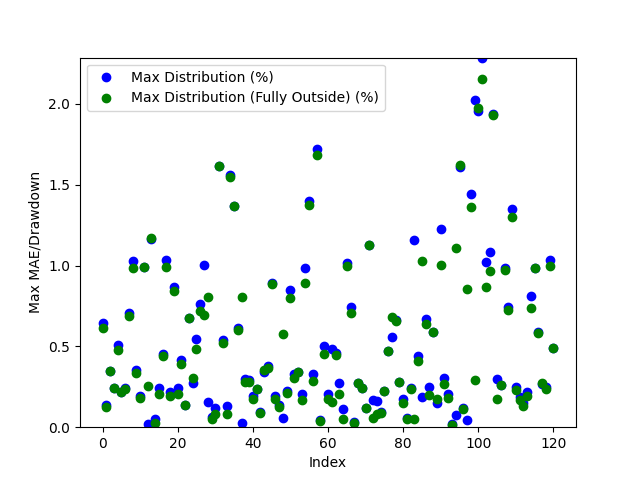

Values plotted in this chart, from the file beside it:
Date, Day of the Week, Win/(Loss), Opening Range High, Opening Range Low, Daily High, Daily Low, Initial Range Size ($), Range Size (ticks), Range Size (points), First Candle Close Outside of Range Time, First Candle Close Price, First Candle Close Condition, First Candle Close Fully Outside of Open…, First Fully Close Price, First Fully Close Condition, Max Distribution (%), Max Distribution/Drawdown (points), Max Distribution (Fully Outside) (%), Max Distribution/Drawdown (Fully Outside…, First Candle Cross Opposite Side Conditi…, First Candle Cross Opposite Side Time, First Candle Cross Opposite Side Price
2024-03-11, Monday, Win, 38839, 38809, 39094, 38653, 30.0, 30.0, 30.0, 23:30:00, 38842, Above Opening High, 01:00:00, 38853, Above Opening High, 0.6446, 252.0, 0.6165, 241.0, Crossed Below Opening Low, 04:15:00, 38791
2024-03-12, Tuesday, Win, 39038, 39009, 39225, 38950, 29.0, 29.0, 29.0, 21:15:00, 39004, Below Opening Low, 21:30:00, 38999, Below Opening Low, 0.1386, 54.0, 0.1258, 49.0, Crossed Above Opening High, 01:45:00, 39035
2024-03-13, Wednesday, Win, 39105, 39078, 39244, 38706, 27.0, 27.0, 27.0, 01:45:00, 39107, Above Opening High, 01:45:00, 39107, Above Opening High, 0.3491, 137.0, 0.3491, 137.0, Crossed Below Opening Low, 09:45:00, 38911
2024-03-14, Thursday, Win, 38896, 38867, 38994, 38702, 29.0, 29.0, 29.0, 21:45:00, 38900, Above Opening High, 21:45:00, 38900, Above Opening High, 0.2411, 94.0, 0.2411, 94.0, Crossed Below Opening Low, 09:15:00, 38702
2024-03-17, Sunday, Win, 39132, 39101, 39337, 39089, 31.0, 31.0, 31.0, 21:00:00, 39136, Above Opening High, 21:45:00, 39148, Above Opening High, 0.511, 201.0, 0.4805, 189.0, Crossed Below Opening Low, 04:15:00, 39099
2024-03-18, Monday, Win, 39230, 39207, 39556, 39115, 23.0, 23.0, 23.0, 20:45:00, 39201, Below Opening Low, 21:00:00, 39201, Below Opening Low, 0.2199, 86.0, 0.2199, 86.0, Crossed Above Opening High, 23:30:00, 39213
2024-03-19, Tuesday, Win, 39546, 39525, 39988, 39426, 21.0, 21.0, 21.0, 21:30:00, 39521, Below Opening Low, 21:45:00, 39520, Below Opening Low, 0.241, 95.0, 0.2384, 94.0, Crossed Above Opening High, 03:00:00, 39551
2024-03-20, Wednesday, Win, 40025, 40001, 40316, 40001, 24.0, 24.0, 24.0, 22:15:00, 40032, Above Opening High, 22:30:00, 40039, Above Opening High, 0.7044, 284.0, 0.6871, 277.0, Crossed Below Opening Low, 20:30:00, 40006
2024-03-21, Thursday, Win, 40258, 40237, 40267, 39825, 21.0, 21.0, 21.0, 21:30:00, 40235, Below Opening Low, 22:00:00, 40218, Below Opening Low, 1.03, 410.0, 0.9868, 393.0, Crossed Above Opening High, 20:30:00, 40250
2024-03-24, Sunday, Win, 39847, 39827, 39853, 39681, 20.0, 20.0, 20.0, 21:00:00, 39821, Below Opening Low, 22:30:00, 39814, Below Opening Low, 0.3528, 140.0, 0.3352, 133.0, Crossed Above Opening High, 04:00:00, 39851
2024-03-25, Monday, Win, 39742, 39708, 39822, 39657, 34.0, 34.0, 34.0, 20:45:00, 39745, Above Opening High, 03:00:00, 39749, Above Opening High, 0.1934, 77.0, 0.1833, 73.0, Crossed Below Opening Low, 09:15:00, 39764
2024-03-26, Tuesday, Loss, 39777, 39756, 40177, 39770, 21.0, 21.0, 21.0, 21:00:00, 39780, Above Opening High, 22:00:00, 39779, Above Opening High, 0.9881, 397.0, 0.9906, 398.0, Not Crossed, N/A, N/A
2024-03-27, Wednesday, Win, 40135, 40102, 40240, 40093, 33.0, 33.0, 33.0, 03:15:00, 40101, Below Opening Low, 04:45:00, 40138, Above Opening High, 0.01995, 8.0, 0.2535, 102.0, Crossed Above Opening High, 20:30:00, 40125
2024-03-31, Sunday, Loss, 40358, 40302, 40328, 39829, 56.0, 56.0, 56.0, 21:30:00, 40292, Below Opening Low, 21:45:00, 40294, Below Opening Low, 1.162, 463.0, 1.167, 465.0, Not Crossed, N/A, N/A
2024-04-01, Monday, Win, 39783, 39741, 39805, 39368, 42.0, 42.0, 42.0, 21:15:00, 39784, Above Opening High, 04:15:00, 39795, Above Opening High, 0.05276, 21.0, 0.02512, 10.0, Crossed Below Opening Low, 01:15:00, 39753
2024-04-02, Tuesday, Win, 39500, 39445, 39633, 39345, 55.0, 55.0, 55.0, 01:30:00, 39441, Below Opening Low, 01:45:00, 39426, Below Opening Low, 0.244, 96.0, 0.2059, 81.0, Crossed Above Opening High, 07:00:00, 39491
2024-04-03, Wednesday, Win, 39567, 39504, 39759, 38876, 63.0, 63.0, 63.0, 04:00:00, 39579, Above Opening High, 04:15:00, 39583, Above Opening High, 0.4527, 180.0, 0.4427, 176.0, Crossed Below Opening Low, 21:00:00, 39504
2024-04-04, Thursday, Win, 38956, 38864, 39369, 38864, 92.0, 92.0, 92.0, 02:15:00, 38961, Above Opening High, 02:30:00, 38979, Above Opening High, 1.036, 408.0, 0.9906, 390.0, Crossed Below Opening Low, 20:30:00, 38889
2024-04-07, Sunday, Win, 39298, 39218, 39331, 39117, 80.0, 80.0, 80.0, 23:15:00, 39202, Below Opening Low, 23:30:00, 39192, Below Opening Low, 0.2173, 85.0, 0.1917, 75.0, Crossed Above Opening High, 09:30:00, 39291
2024-04-08, Monday, Win, 39238, 39213, 39307, 38873, 25.0, 25.0, 25.0, 21:15:00, 39210, Below Opening Low, 21:45:00, 39201, Below Opening Low, 0.8669, 337.0, 0.8438, 328.0, Crossed Above Opening High, 07:45:00, 39243
2024-04-09, Tuesday, Win, 39240, 39211, 39345, 38590, 29.0, 29.0, 29.0, 03:15:00, 39249, Above Opening High, 07:00:00, 39265, Above Opening High, 0.244, 96.0, 0.2033, 80.0, Crossed Below Opening Low, 21:15:00, 39211
2024-04-10, Wednesday, Win, 38717, 38661, 38880, 38473, 56.0, 56.0, 56.0, 21:45:00, 38718, Above Opening High, 22:15:00, 38727, Above Opening High, 0.4167, 162.0, 0.3935, 153.0, Crossed Below Opening Low, 04:45:00, 38657
2024-04-11, Thursday, Win, 38778, 38740, 38835, 38132, 38.0, 38.0, 38.0, 23:15:00, 38781, Above Opening High, 02:45:00, 38781, Above Opening High, 0.139, 54.0, 0.139, 54.0, Crossed Below Opening Low, 06:00:00, 38743
2024-04-14, Sunday, Win, 38357, 38261, 38637, 37911, 96.0, 96.0, 96.0, 01:00:00, 38375, Above Opening High, 01:15:00, 38375, Above Opening High, 0.6781, 262.0, 0.6781, 262.0, Crossed Below Opening Low, 21:15:00, 38292
2024-04-15, Monday, Win, 38022, 37978, 38283, 37838, 44.0, 44.0, 44.0, 21:00:00, 37942, Below Opening Low, 21:15:00, 37953, Below Opening Low, 0.2749, 104.0, 0.3039, 115.0, Crossed Above Opening High, 06:00:00, 38053
2024-04-16, Tuesday, Win, 38155, 38067, 38257, 37855, 88.0, 88.0, 88.0, 01:45:00, 38061, Below Opening Low, 02:15:00, 38037, Below Opening Low, 0.5442, 206.0, 0.4808, 182.0, Crossed Above Opening High, 04:00:00, 38159
2024-04-17, Wednesday, Win, 38016, 37984, 38317, 37900, 32.0, 32.0, 32.0, 21:45:00, 38024, Above Opening High, 22:00:00, 38042, Above Opening High, 0.7647, 293.0, 0.7177, 275.0, Crossed Below Opening Low, 05:15:00, 37994
2024-04-18, Thursday, Win, 37985, 37876, 38344, 37463, 109.0, 109.0, 109.0, 20:45:00, 37838, Below Opening Low, 21:00:00, 37723, Below Opening Low, 1.001, 375.0, 0.694, 260.0, Crossed Above Opening High, 08:15:00, 37997
2024-04-21, Sunday, Win, 38356, 38273, 38681, 38208, 83.0, 83.0, 83.0, 20:45:00, 38268, Below Opening Low, 03:00:00, 38370, Above Opening High, 0.157, 60.0, 0.804, 311.0, Crossed Above Opening High, 02:15:00, 38352
2024-04-22, Monday, Win, 38498, 38468, 38789, 38442, 30.0, 30.0, 30.0, 21:30:00, 38466, Below Opening Low, 01:30:00, 38462, Below Opening Low, 0.06243, 24.0, 0.05203, 20.0, Crossed Above Opening High, 20:30:00, 38486
2024-04-23, Tuesday, Win, 38752, 38719, 38800, 38520, 33.0, 33.0, 33.0, 20:45:00, 38754, Above Opening High, 22:00:00, 38769, Above Opening High, 0.1186, 46.0, 0.0799, 31.0, Crossed Below Opening Low, 03:15:00, 38723
2024-04-24, Wednesday, Win, 38635, 38572, 38637, 37944, 63.0, 63.0, 63.0, 03:15:00, 38558, Below Opening Low, 05:15:00, 38556, Below Opening Low, 1.618, 614.0, 1.613, 612.0, Crossed Above Opening High, 20:30:00, 38633
2024-04-25, Thursday, Win, 38324, 38288, 38535, 38242, 36.0, 36.0, 36.0, 21:30:00, 38326, Above Opening High, 23:45:00, 38334, Above Opening High, 0.5424, 209.0, 0.5216, 201.0, Crossed Below Opening Low, 08:45:00, 38333
2024-04-28, Sunday, Win, 38541, 38490, 38593, 38393, 51.0, 51.0, 51.0, 20:45:00, 38543, Above Opening High, 21:30:00, 38561, Above Opening High, 0.1296, 50.0, 0.08292, 32.0, Crossed Below Opening Low, 04:45:00, 38487
2024-04-29, Monday, Win, 38546, 38520, 38571, 37926, 26.0, 26.0, 26.0, 22:30:00, 38518, Below Opening Low, 22:45:00, 38512, Below Opening Low, 1.561, 592.0, 1.545, 586.0, Crossed Above Opening High, 02:00:00, 38545
2024-04-30, Tuesday, Win, 37988, 37954, 38527, 37866, 34.0, 34.0, 34.0, 21:15:00, 38000, Above Opening High, 21:30:00, 37999, Above Opening High, 1.368, 527.0, 1.37, 528.0, Crossed Below Opening Low, 03:30:00, 37952
2024-05-01, Wednesday, Win, 38213, 38139, 38451, 38038, 74.0, 74.0, 74.0, 20:45:00, 38214, Above Opening High, 21:15:00, 38221, Above Opening High, 0.6164, 237.0, 0.5982, 230.0, Crossed Below Opening Low, 09:45:00, 38167
2024-05-02, Thursday, Win, 38633, 38596, 38957, 38585, 37.0, 37.0, 37.0, 03:15:00, 38594, Below Opening Low, 04:45:00, 38643, Above Opening High, 0.02333, 9.0, 0.806, 314.0, Crossed Above Opening High, 20:30:00, 38633
2024-05-05, Sunday, Win, 38900, 38848, 39028, 38834, 52.0, 52.0, 52.0, 05:15:00, 38911, Above Opening High, 05:30:00, 38918, Above Opening High, 0.2998, 117.0, 0.2818, 110.0, Crossed Below Opening Low, 11:30:00, 38879
2024-05-06, Monday, Win, 39012, 38987, 39127, 38978, 25.0, 25.0, 25.0, 23:15:00, 39013, Above Opening High, 00:00:00, 39017, Above Opening High, 0.2914, 114.0, 0.2811, 110.0, Crossed Below Opening Low, 21:30:00, 38994
2024-05-07, Tuesday, Win, 39030, 39012, 39236, 38936, 18.0, 18.0, 18.0, 22:15:00, 39011, Below Opening Low, 01:00:00, 39005, Below Opening Low, 0.1926, 75.0, 0.1772, 69.0, Crossed Above Opening High, 03:00:00, 39035
2024-05-08, Wednesday, Win, 39205, 39181, 39592, 39087, 24.0, 24.0, 24.0, 22:15:00, 39179, Below Opening Low, 22:45:00, 39179, Below Opening Low, 0.2354, 92.0, 0.2354, 92.0, Crossed Above Opening High, 09:45:00, 39261
2024-05-09, Thursday, Win, 39598, 39574, 39718, 39532, 24.0, 24.0, 24.0, 21:45:00, 39568, Below Opening Low, 23:45:00, 39567, Below Opening Low, 0.09107, 36.0, 0.08854, 35.0, Crossed Above Opening High, 02:15:00, 39601
2024-05-12, Sunday, Win, 39638, 39617, 39780, 39519, 21.0, 21.0, 21.0, 23:15:00, 39645, Above Opening High, 23:45:00, 39639, Above Opening High, 0.3394, 135.0, 0.3544, 141.0, Crossed Below Opening Low, 22:45:00, 39621
2024-05-13, Monday, Win, 39571, 39559, 39736, 39405, 12.0, 12.0, 12.0, 20:45:00, 39554, Below Opening Low, 21:15:00, 39549, Below Opening Low, 0.3781, 149.0, 0.3654, 144.0, Crossed Above Opening High, 03:45:00, 39570
2024-05-14, Tuesday, Win, 39703, 39683, 40063, 39652, 20.0, 20.0, 20.0, 21:30:00, 39706, Above Opening High, 22:00:00, 39708, Above Opening High, 0.8911, 357.0, 0.8861, 355.0, Crossed Below Opening Low, 20:30:00, 39689
2024-05-15, Wednesday, Win, 40108, 40079, 40190, 39990, 29.0, 29.0, 29.0, 21:15:00, 40113, Above Opening High, 23:30:00, 40120, Above Opening High, 0.1916, 77.0, 0.1742, 70.0, Crossed Below Opening Low, 02:00:00, 40072
2024-05-16, Thursday, Win, 40024, 40011, 40147, 39955, 13.0, 13.0, 13.0, 22:00:00, 40010, Below Opening Low, 22:30:00, 40006, Below Opening Low, 0.1377, 55.0, 0.1276, 51.0, Crossed Above Opening High, 20:45:00, 40022
2024-05-19, Sunday, Win, 40185, 40159, 40213, 39922, 26.0, 26.0, 26.0, 21:00:00, 40189, Above Opening High, 04:15:00, 40153, Below Opening Low, 0.05968, 24.0, 0.5786, 231.0, Crossed Below Opening Low, 02:00:00, 40162
2024-05-20, Monday, Win, 39942, 39916, 40034, 39907, 26.0, 26.0, 26.0, 23:45:00, 39944, Above Opening High, 00:00:00, 39949, Above Opening High, 0.2248, 90.0, 0.2123, 85.0, Crossed Below Opening Low, 09:00:00, 39941
2024-05-21, Tuesday, Win, 40021, 40007, 40033, 39668, 14.0, 14.0, 14.0, 21:15:00, 40004, Below Opening Low, 02:15:00, 39984, Below Opening Low, 0.847, 336.0, 0.7966, 316.0, Crossed Above Opening High, 21:45:00, 40022
2024-05-22, Wednesday, Win, 39744, 39721, 39882, 39114, 23.0, 23.0, 23.0, 21:30:00, 39751, Above Opening High, 21:45:00, 39760, Above Opening High, 0.3285, 131.0, 0.3059, 122.0, Crossed Below Opening Low, 20:30:00, 39721
2024-05-23, Thursday, Win, 39171, 39136, 39314, 39105, 35.0, 35.0, 35.0, 20:45:00, 39179, Above Opening High, 21:00:00, 39181, Above Opening High, 0.3434, 135.0, 0.3383, 133.0, Crossed Below Opening Low, 10:30:00, 39137
2024-05-26, Sunday, Win, 39134, 39109, 39217, 39095, 25.0, 25.0, 25.0, 21:30:00, 39137, Above Opening High, 01:45:00, 39150, Above Opening High, 0.204, 80.0, 0.1708, 67.0, Crossed Below Opening Low, 21:15:00, 39112
2024-05-27, Monday, Win, 39196, 39170, 39218, 38787, 26.0, 26.0, 26.0, 21:15:00, 39168, Below Opening Low, 06:30:00, 39132, Below Opening Low, 0.9823, 381.0, 0.8895, 345.0, Crossed Above Opening High, 00:30:00, 39188
2024-05-28, Tuesday, Loss, 38897, 38846, 38889, 38296, 51.0, 51.0, 51.0, 22:45:00, 38832, Below Opening Low, 23:00:00, 38823, Below Opening Low, 1.4, 536.0, 1.376, 527.0, Not Crossed, N/A, N/A
2024-05-29, Wednesday, Win, 38277, 38239, 38312, 38111, 38.0, 38.0, 38.0, 22:30:00, 38237, Below Opening Low, 23:15:00, 38220, Below Opening Low, 0.3306, 126.0, 0.286, 109.0, Crossed Above Opening High, 09:30:00, 38209
2024-05-30, Thursday, Win, 38189, 38141, 38858, 38140, 48.0, 48.0, 48.0, 21:00:00, 38190, Above Opening High, 23:30:00, 38205, Above Opening High, 1.719, 668.0, 1.68, 653.0, Crossed Below Opening Low, 06:45:00, 38189
2024-06-02, Sunday, Win, 38900, 38821, 38919, 38333, 79.0, 79.0, 79.0, 00:15:00, 38901, Above Opening High, 00:45:00, 38905, Above Opening High, 0.04625, 18.0, 0.03597, 14.0, Crossed Below Opening Low, 03:15:00, 38820
2024-06-03, Monday, Win, 38681, 38636, 38878, 38425, 45.0, 45.0, 45.0, 02:15:00, 38619, Below Opening Low, 02:30:00, 38600, Below Opening Low, 0.5049, 194.0, 0.4554, 175.0, Crossed Above Opening High, 20:30:00, 38675
... 61 more rows
